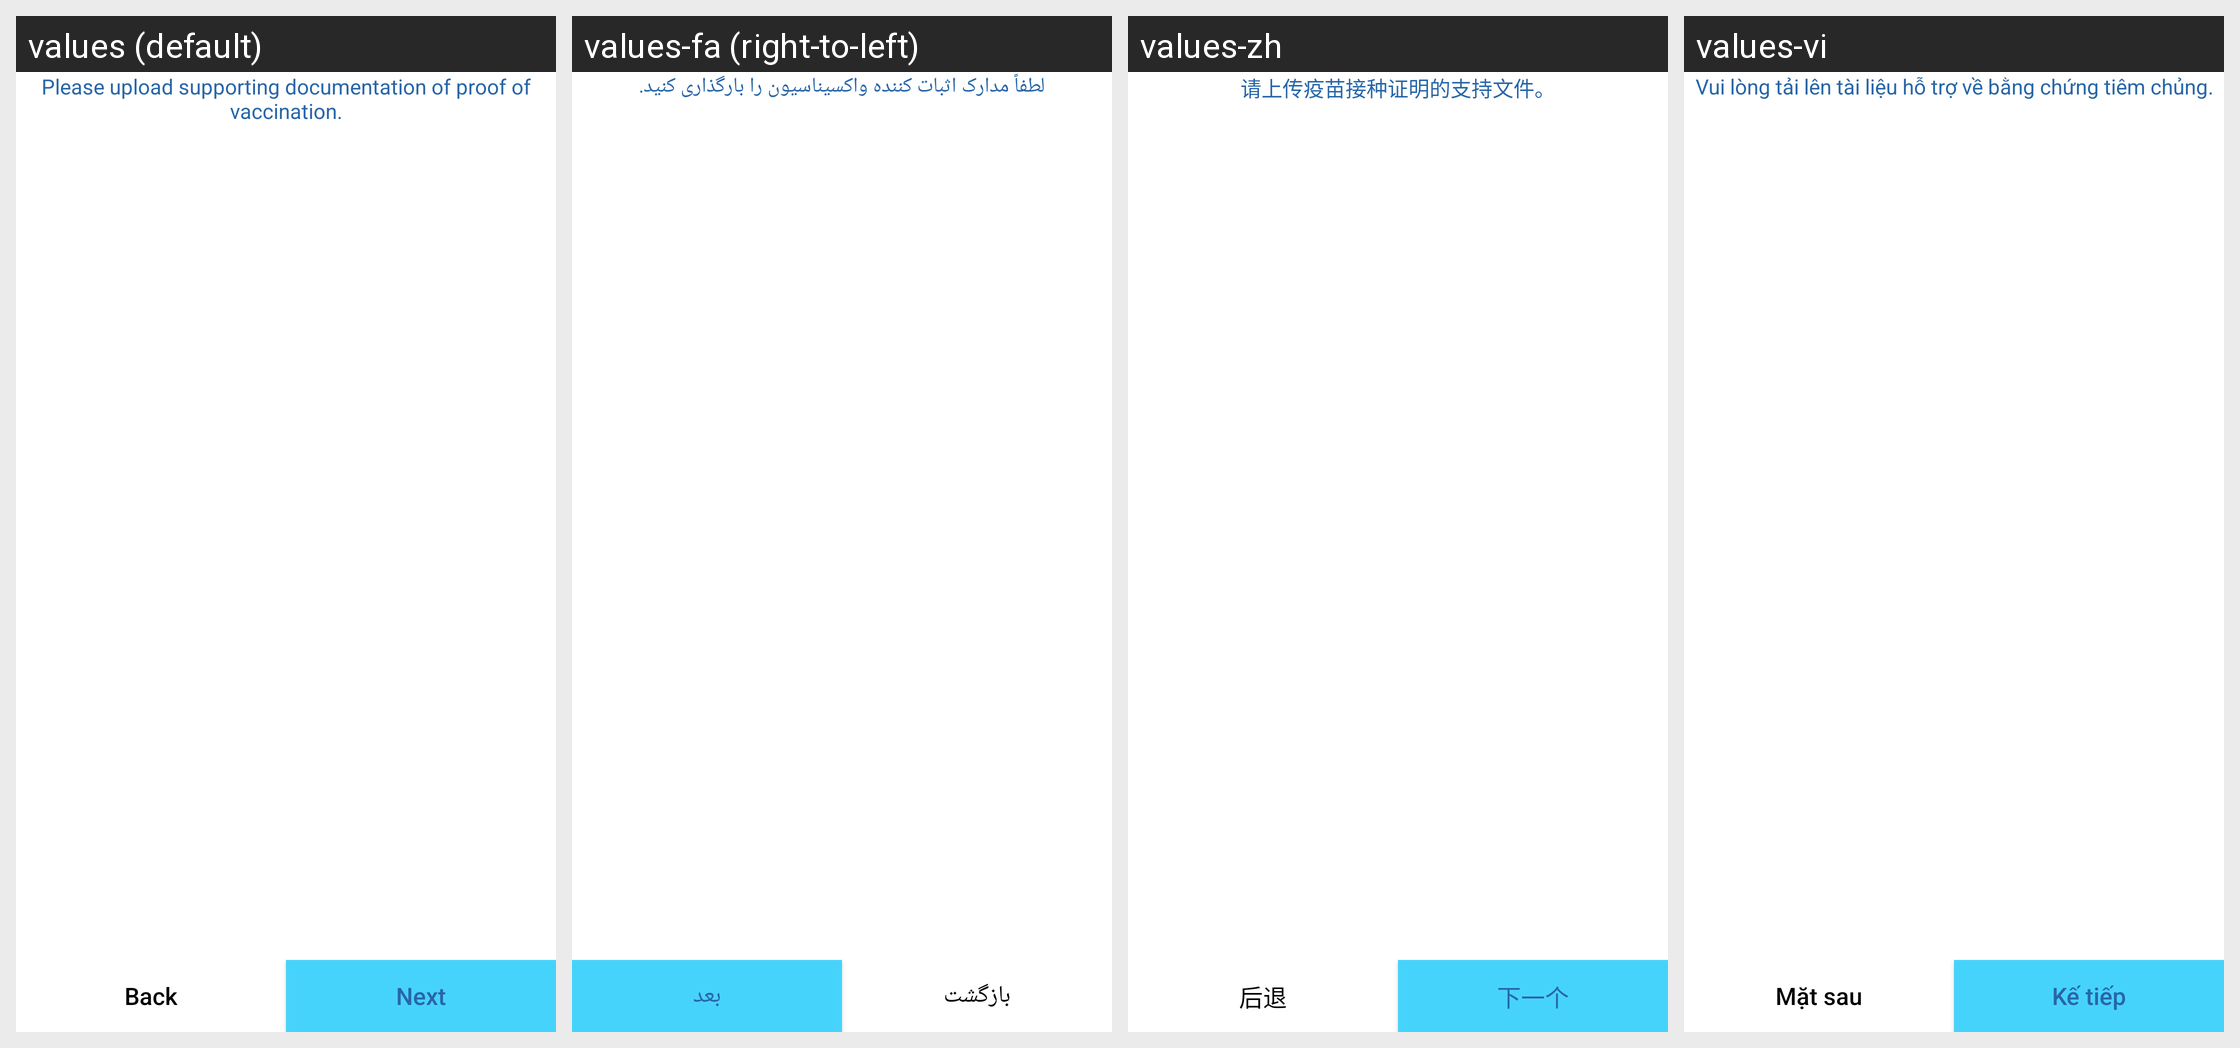

The same Android screen rendered under several of its app's locales, left to right. List the strings drawn on it with the default value and each locale's translation.
Android screen res/layout/fragment_upload_vaccine_document.xml rendered under 4 locales, left to right: values (default), values-fa (right-to-left), values-zh, values-vi. Device: Nexus 5 (rendered at 1080×1920; each locale shown at half size, 540×960, under a caption strip naming it); theme Theme.QSMobile.
Other locales in the repository, not shown: values-es, values-tl.
Strings drawn on this screen, with the default value and each locale's value (text and hints the layout hard-codes, and strings that could not be matched under every locale, appear in the picture but are not listed):

str_please_upload_vaccine_documentation
  values: Please upload supporting documentation of proof of vaccination.
  values-fa: لطفاً مدارک اثبات کننده واکسیناسیون را بارگذاری کنید.
  values-zh: 请上传疫苗接种证明的支持文件。
  values-vi: Vui lòng tải lên tài liệu hỗ trợ về bằng chứng tiêm chủng.

str_back
  values: Back
  values-fa: بازگشت
  values-zh: 后退
  values-vi: Mặt sau

str_next
  values: Next
  values-fa: بعد
  values-zh: 下一个
  values-vi: Kế tiếp
